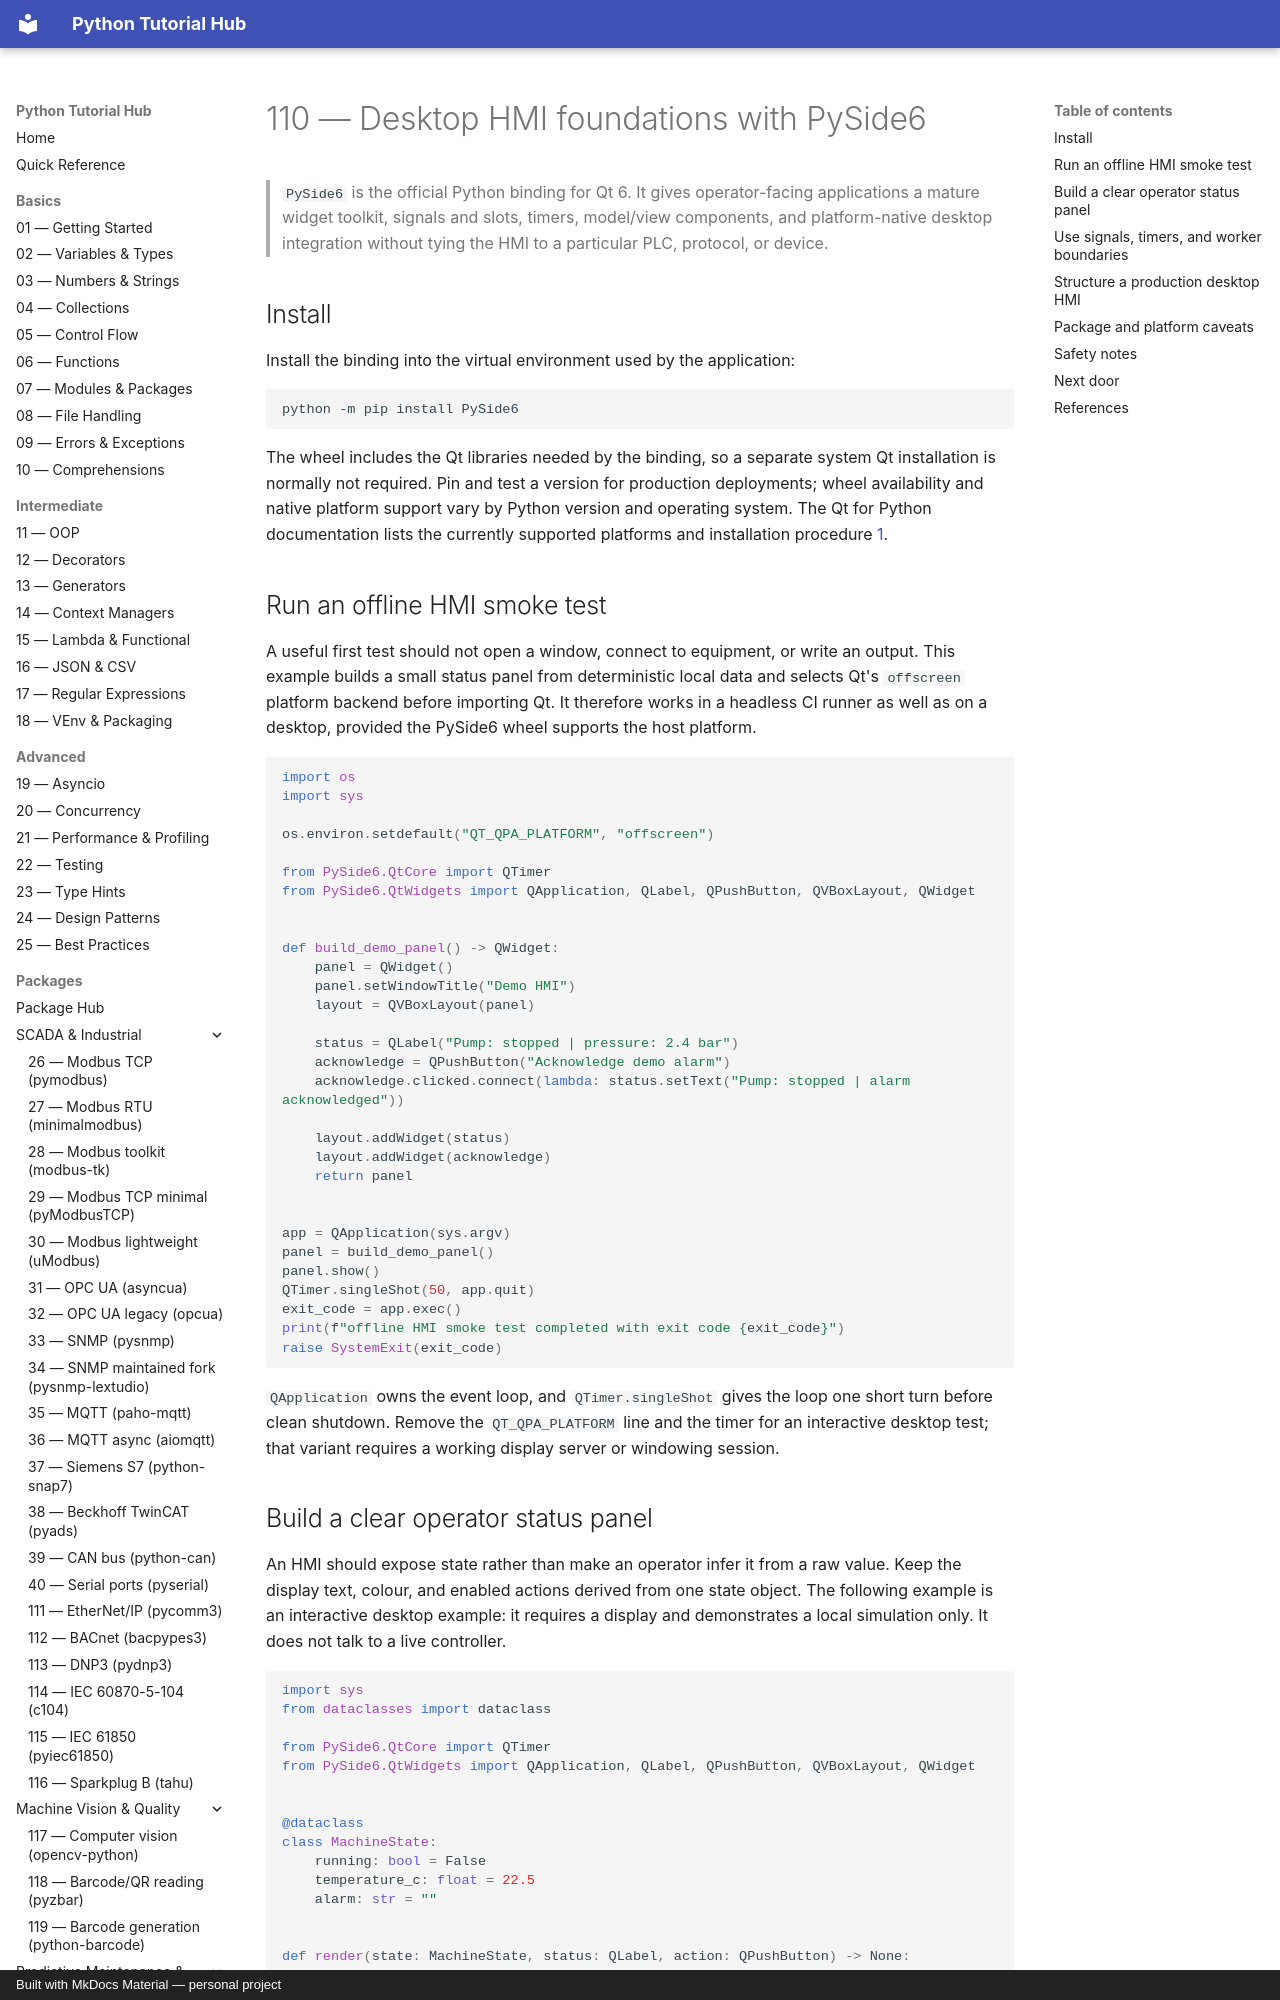

repository: mcashpersonal-ux/Python · page: packages/128-pyside6/index.html · generator: mkdocs · copyright: Built with MkDocs Material — personal project

# 110 — Desktop HMI foundations with PySide6

> `PySide6` is the official Python binding for Qt 6. It gives operator-facing applications a mature widget toolkit, signals and slots, timers, model/view components, and platform-native desktop integration without tying the HMI to a particular PLC, protocol, or device.

## Install

Install the binding into the virtual environment used by the application:

```bash
python -m pip install PySide6
```

The wheel includes the Qt libraries needed by the binding, so a separate system Qt installation is normally not required. Pin and test a version for production deployments; wheel availability and native platform support vary by Python version and operating system. The Qt for Python documentation lists the currently supported platforms and installation procedure [1].

## Run an offline HMI smoke test

A useful first test should not open a window, connect to equipment, or write an output. This example builds a small status panel from deterministic local data and selects Qt's `offscreen` platform backend before importing Qt. It therefore works in a headless CI runner as well as on a desktop, provided the PySide6 wheel supports the host platform.

```python
import os
import sys

os.environ.setdefault("QT_QPA_PLATFORM", "offscreen")

from PySide6.QtCore import QTimer
from PySide6.QtWidgets import QApplication, QLabel, QPushButton, QVBoxLayout, QWidget


def build_demo_panel() -> QWidget:
    panel = QWidget()
    panel.setWindowTitle("Demo HMI")
    layout = QVBoxLayout(panel)

    status = QLabel("Pump: stopped | pressure: 2.4 bar")
    acknowledge = QPushButton("Acknowledge demo alarm")
    acknowledge.clicked.connect(lambda: status.setText("Pump: stopped | alarm acknowledged"))

    layout.addWidget(status)
    layout.addWidget(acknowledge)
    return panel


app = QApplication(sys.argv)
panel = build_demo_panel()
panel.show()
QTimer.singleShot(50, app.quit)
exit_code = app.exec()
print(f"offline HMI smoke test completed with exit code {exit_code}")
raise SystemExit(exit_code)
```

`QApplication` owns the event loop, and `QTimer.singleShot` gives the loop one short turn before clean shutdown. Remove the `QT_QPA_PLATFORM` line and the timer for an interactive desktop test; that variant requires a working display server or windowing session.
